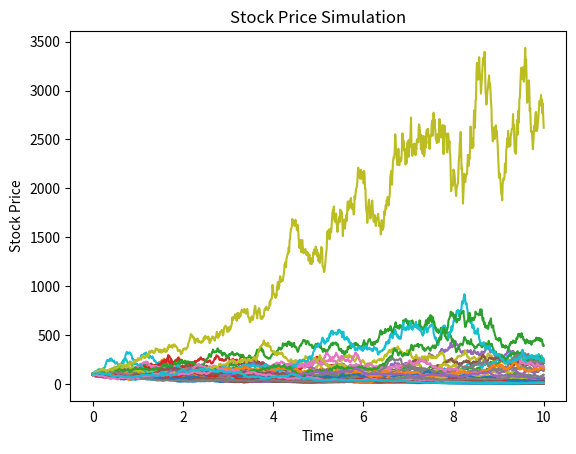

This figure's Python source:
#!/usr/bin/env python
# coding: utf-8

# # Monte Carlo Example 
# - Runs Monte Carlo with brownian motion 

# In[6]:


import numpy as np
import matplotlib.pyplot as plt
def simulate_stock_price(S0, mu, sigma, T, dt):
    N = int(T/dt)
    t = np.linspace(0, T, N)
    W = np.random.standard_normal(size=N)
    W = np.cumsum(W)*np.sqrt(dt) # standard Brownian motion
    X = (mu-0.5*sigma**2)*t + sigma*W
    S = S0*np.exp(X)
    return t, S

# Parameters
S0 = 100    # Initial stock price
mu = 0.02   # Expected return
sigma = 0.4 # Volatility
T = 10.0     # Time horizon
dt = 0.01   # Time step

# Simulation for 50 diff scenarios 
for _ in range(50):
    t, S = simulate_stock_price(S0, mu, sigma, T, dt)
    plt.plot(t, S)
plt.xlabel('Time')
plt.ylabel('Stock Price')
plt.title('Stock Price Simulation')
plt.show()



# # Explanation on Brownian Motion 
# 

# In[ ]:




